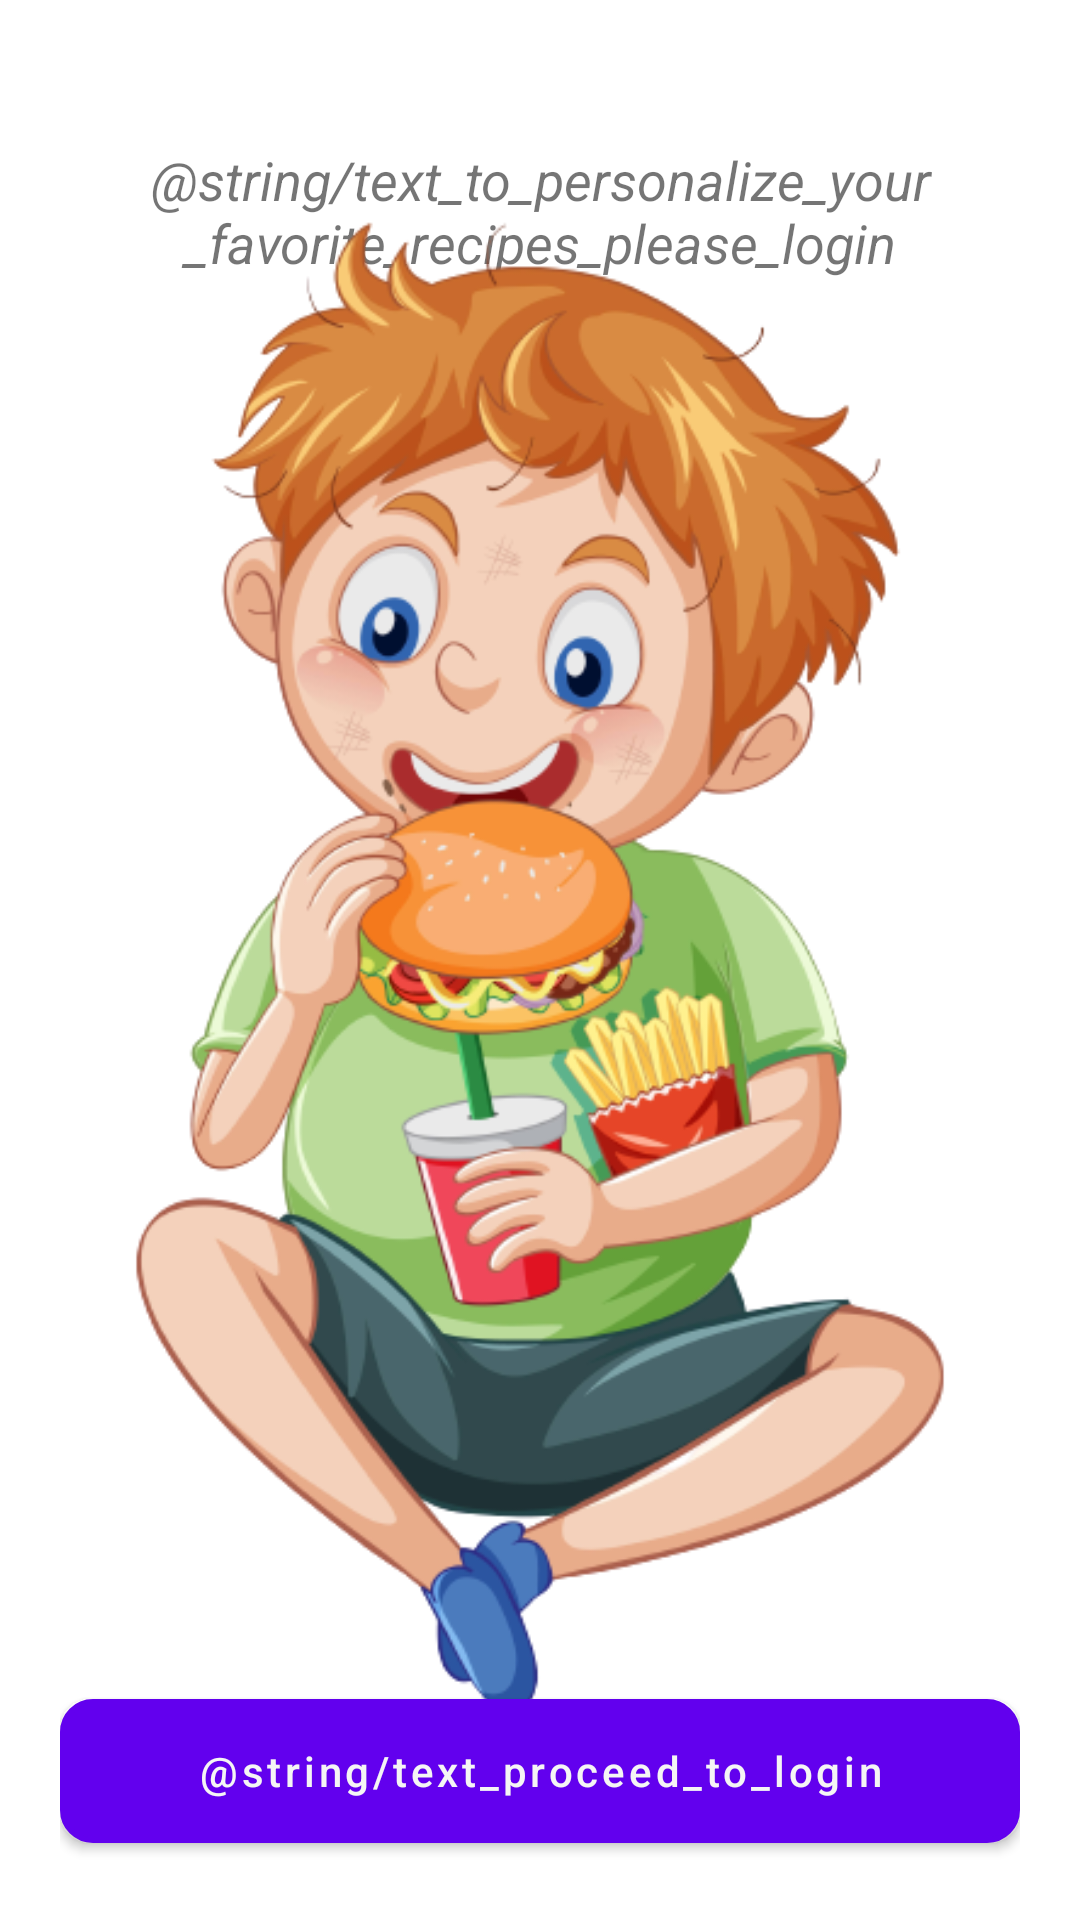

Write the Android layout XML for this screen, with the resource values it uses.
<!-- AndroidManifest.xml: application theme Theme.IRecipe -->
<!-- res/layout/fragment_request_registration.xml -->
<?xml version="1.0" encoding="utf-8"?>
<layout xmlns:android="http://schemas.android.com/apk/res/android"
    xmlns:tools="http://schemas.android.com/tools"
    xmlns:app="http://schemas.android.com/apk/res-auto">

    <data>

    </data>

    <androidx.constraintlayout.widget.ConstraintLayout
        android:layout_width="match_parent"
        android:layout_height="match_parent"
        android:padding="20dp"
        tools:context=".ui.RequestRegistration">

        <androidx.appcompat.widget.AppCompatTextView
            android:layout_width="match_parent"
            android:layout_height="wrap_content"
            android:text="@string/text_to_personalize_your_favorite_recipes_please_login"
            android:textStyle="italic"
            android:textSize="18sp"
            app:layout_constraintTop_toTopOf="parent"
            app:layout_constraintStart_toStartOf="parent"
            app:layout_constraintEnd_toEndOf="parent"
            app:layout_constraintBottom_toBottomOf="parent"
            android:textAlignment="center"
            app:layout_constraintVertical_bias=".05"/>

        <androidx.appcompat.widget.AppCompatImageView
            android:layout_width="match_parent"
            android:layout_height="550dp"
            app:layout_constraintStart_toStartOf="parent"
            app:layout_constraintEnd_toEndOf="parent"
            app:layout_constraintTop_toTopOf="parent"
            app:layout_constraintBottom_toBottomOf="parent"
            android:src="@drawable/big_boy"
            app:layout_constraintVertical_bias=".55"
            android:scaleType="fitCenter" />

        <com.google.android.material.button.MaterialButton
            android:layout_width="match_parent"
            android:layout_height="wrap_content"
            android:id="@+id/buttonProceedToLogin"
            android:text="@string/text_proceed_to_login"
            android:textAllCaps="false"
            android:background="@drawable/background_button_save"
            app:layout_constraintTop_toTopOf="parent"
            app:layout_constraintStart_toStartOf="parent"
            app:layout_constraintEnd_toEndOf="parent"
            app:layout_constraintBottom_toBottomOf="parent"
            app:layout_constraintVertical_bias=".99"
            android:textColor="@color/smoke_white"/>

    </androidx.constraintlayout.widget.ConstraintLayout>
</layout>
<!-- resources referenced by this layout -->
<resources>
  <color name="smoke_white">#F5F5F5</color>
  <!-- drawable background_button_save (drawable) -->
  <?xml version="1.0" encoding="utf-8"?>
  <shape xmlns:android="http://schemas.android.com/apk/res/android">
      <corners android:radius="10dp"/>
      <solid android:color="@color/ua_red"/>
      <stroke android:color="@color/ua_red" android:width="2dp" android:dashGap="2dp"/>
  
  </shape>
  <!-- drawable big_boy: png bitmap (drawable, 168400 bytes) -->
  <style name="Theme.IRecipe" parent="Theme.MaterialComponents.DayNight.DarkActionBar">
          
          <item name="colorPrimary">@color/purple_500</item>
          <item name="colorPrimaryVariant">@color/purple_700</item>
          <item name="colorOnPrimary">@color/white</item>
          
          <item name="colorSecondary">@color/teal_200</item>
          <item name="colorSecondaryVariant">@color/teal_700</item>
          <item name="colorOnSecondary">@color/black</item>
          
          <item name="android:statusBarColor">?attr/colorPrimaryVariant</item>
          
      </style>
  <color name="ua_red">#D22F56</color>
  <color name="purple_500">#FF6200EE</color>
  <color name="purple_700">#FF3700B3</color>
  <color name="white">#FFFFFFFF</color>
  <color name="teal_200">#FF03DAC5</color>
  <color name="teal_700">#FF018786</color>
  <color name="black">#FF040201</color>
</resources>
